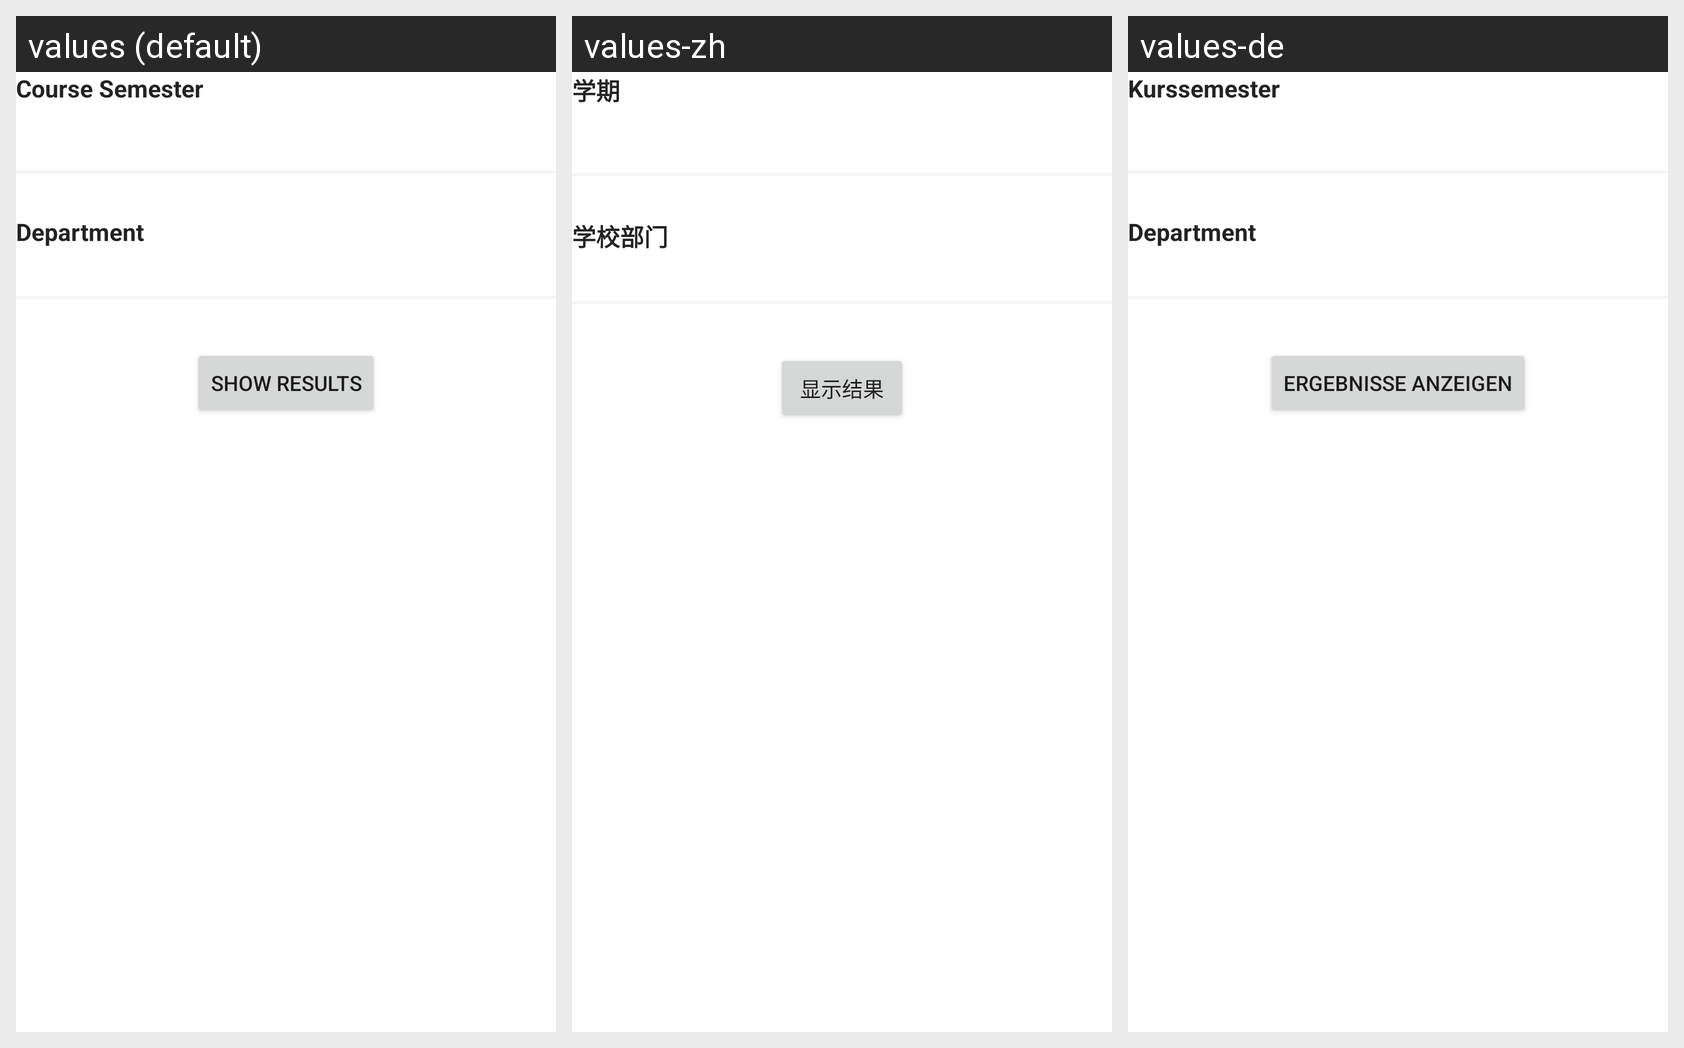

Translations of the strings shown on this Android screen, per locale in the grid:
Android screen res/layout/activity_course_filter.xml rendered under 3 locales, left to right: values (default), values-zh, values-de. Device: Nexus 5 (rendered at 1080×1920; each locale shown at half size, 540×960, under a caption strip naming it); theme Theme.LMUconnect.
Strings drawn on this screen, with the default value and each locale's value (text and hints the layout hard-codes appear in the picture but are not listed):

course_filter_chipgroup1
  values: Course Semester
  values-zh: 学期
  values-de: Kurssemester

course_filter_chips2
  values: Department
  values-zh: 学校部门
  values-de: Department

study_course_filter_button
  values: Show results
  values-zh: 显示结果
  values-de: Ergebnisse anzeigen
